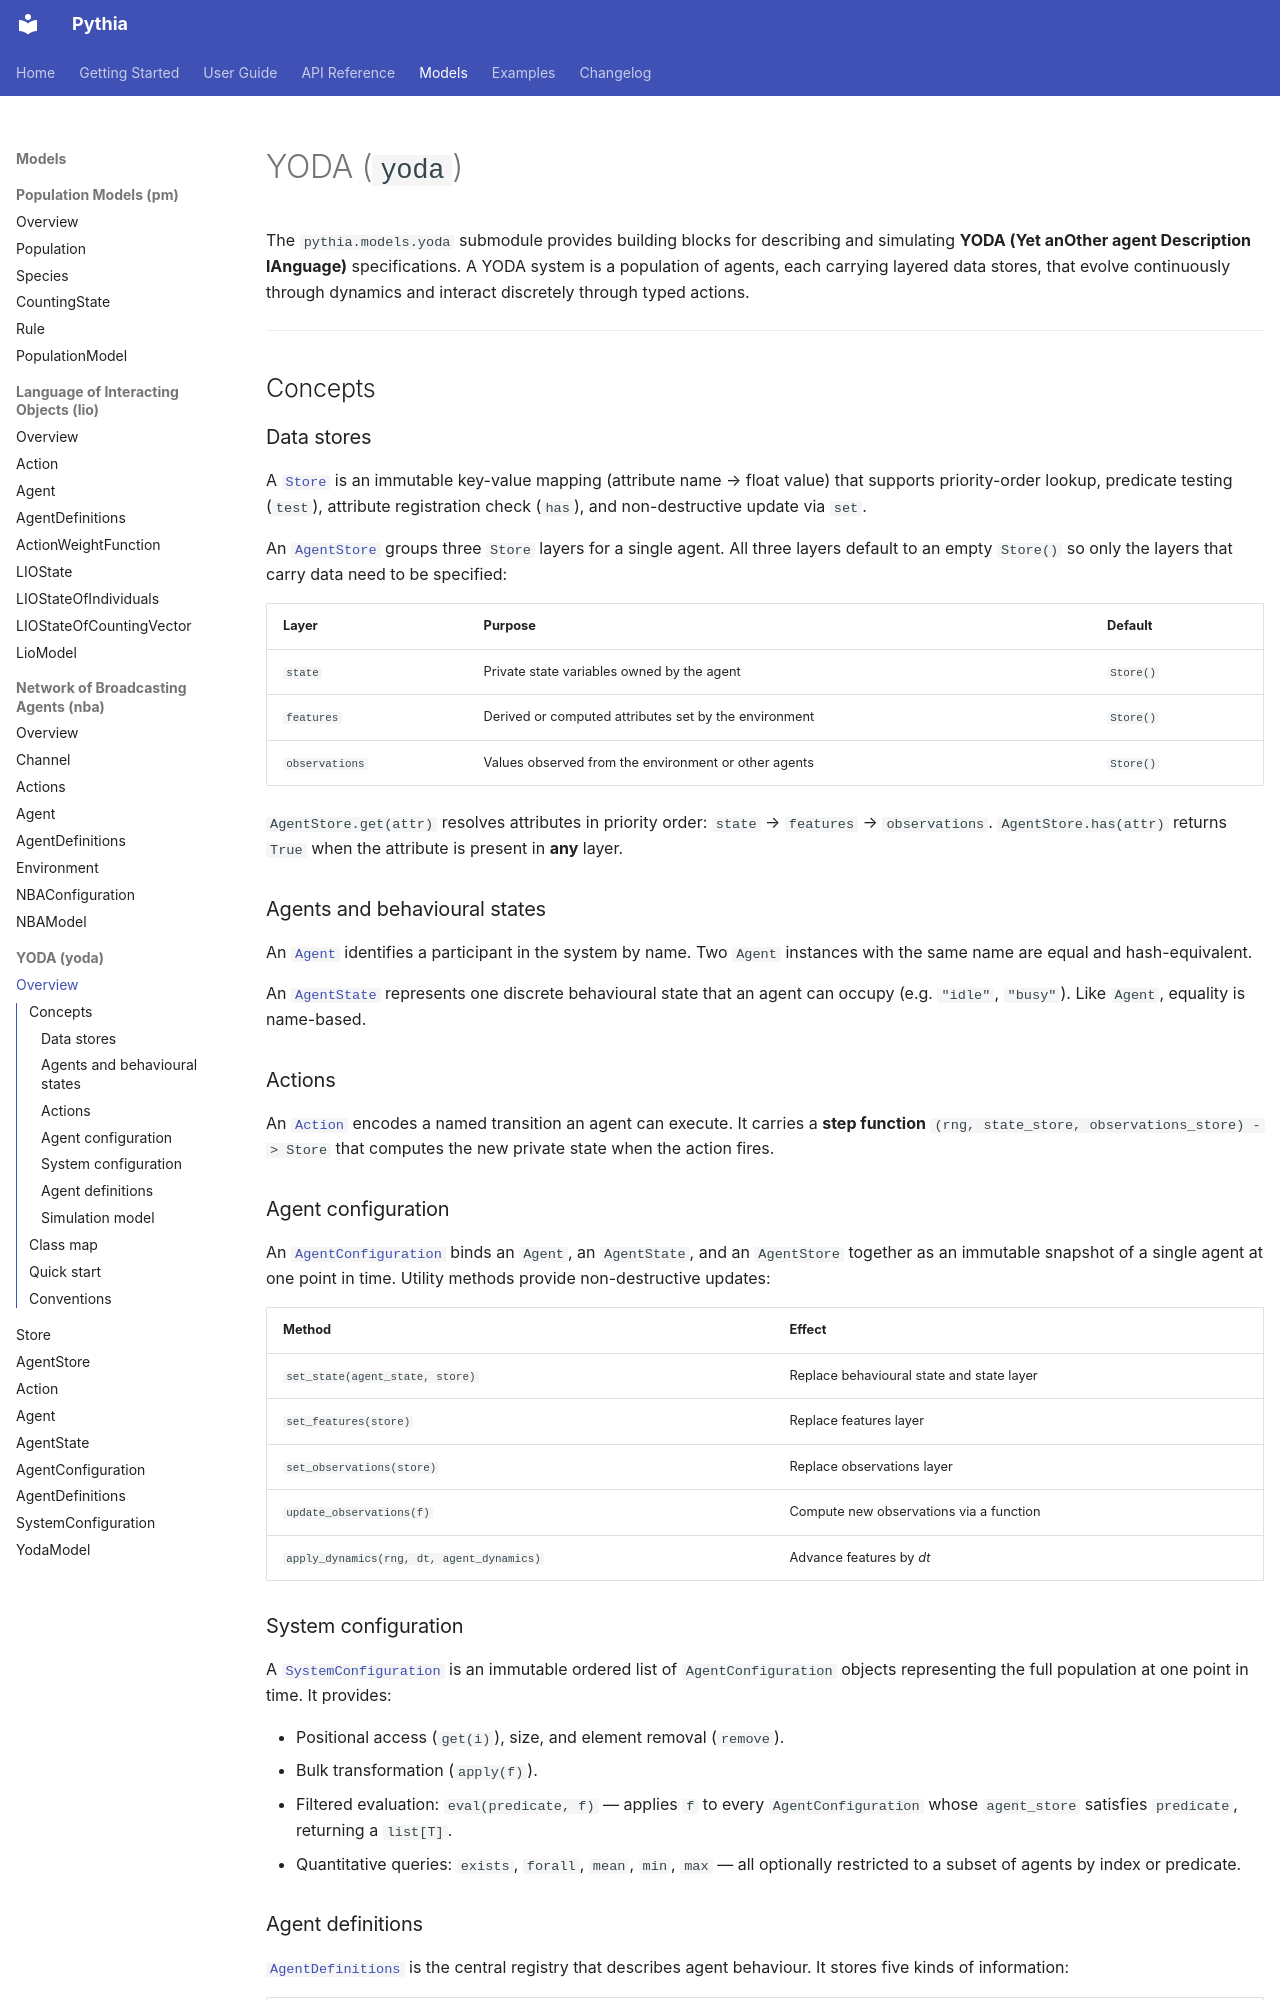

repository: quasylab/pythia · page: models/yoda/index.html · generator: mkdocs

# YODA (`yoda`)

The `pythia.models.yoda` submodule provides building blocks for describing
and simulating **YODA (Yet anOther agent Description lAnguage)** specifications.
A YODA system is a population of agents, each carrying layered data stores,
that evolve continuously through dynamics and interact discretely through
typed actions.

---

## Concepts

### Data stores

A [`Store`](store.md) is an immutable key-value mapping (attribute name →
float value) that supports priority-order lookup, predicate testing (`test`),
attribute registration check (`has`), and non-destructive update via `set`.

An [`AgentStore`](agent_store.md) groups three `Store` layers for a single
agent.  All three layers default to an empty `Store()` so only the layers that
carry data need to be specified:

| Layer | Purpose | Default |
|---|---|---|
| `state` | Private state variables owned by the agent | `Store()` |
| `features` | Derived or computed attributes set by the environment | `Store()` |
| `observations` | Values observed from the environment or other agents | `Store()` |

`AgentStore.get(attr)` resolves attributes in priority order: `state` →
`features` → `observations`.  `AgentStore.has(attr)` returns `True` when the
attribute is present in **any** layer.

### Agents and behavioural states

An [`Agent`](agent.md) identifies a participant in the system by name.  Two
`Agent` instances with the same name are equal and hash-equivalent.

An [`AgentState`](agent_state.md) represents one discrete behavioural state
that an agent can occupy (e.g. `"idle"`, `"busy"`).  Like `Agent`, equality
is name-based.

### Actions

An [`Action`](action.md) encodes a named transition an agent can execute.
It carries a **step function** `(rng, state_store, observations_store) -> Store`
that computes the new private state when the action fires.

### Agent configuration

An [`AgentConfiguration`](agent_configuration.md) binds an `Agent`, an
`AgentState`, and an `AgentStore` together as an immutable snapshot of a
single agent at one point in time.  Utility methods provide non-destructive
updates:

| Method | Effect |
|---|---|
| `set_state(agent_state, store)` | Replace behavioural state and state layer |
| `set_features(store)` | Replace features layer |
| `set_observations(store)` | Replace observations layer |
| `update_observations(f)` | Compute new observations via a function |
| `apply_dynamics(rng, dt, agent_dynamics)` | Advance features by *dt* |

### System configuration

A [`SystemConfiguration`](system_configuration.md) is an immutable ordered
list of `AgentConfiguration` objects representing the full population at one
point in time.  It provides:

- Positional access (`get(i)`), size, and element removal (`remove`).
- Bulk transformation (`apply(f)`).
- Filtered evaluation: `eval(predicate, f)` — applies `f` to every
  `AgentConfiguration` whose `agent_store` satisfies `predicate`, returning a
  `list[T]`.
- Quantitative queries: `exists`, `forall`, `mean`, `min`, `max` — all
  optionally restricted to a subset of agents by index or predicate.
